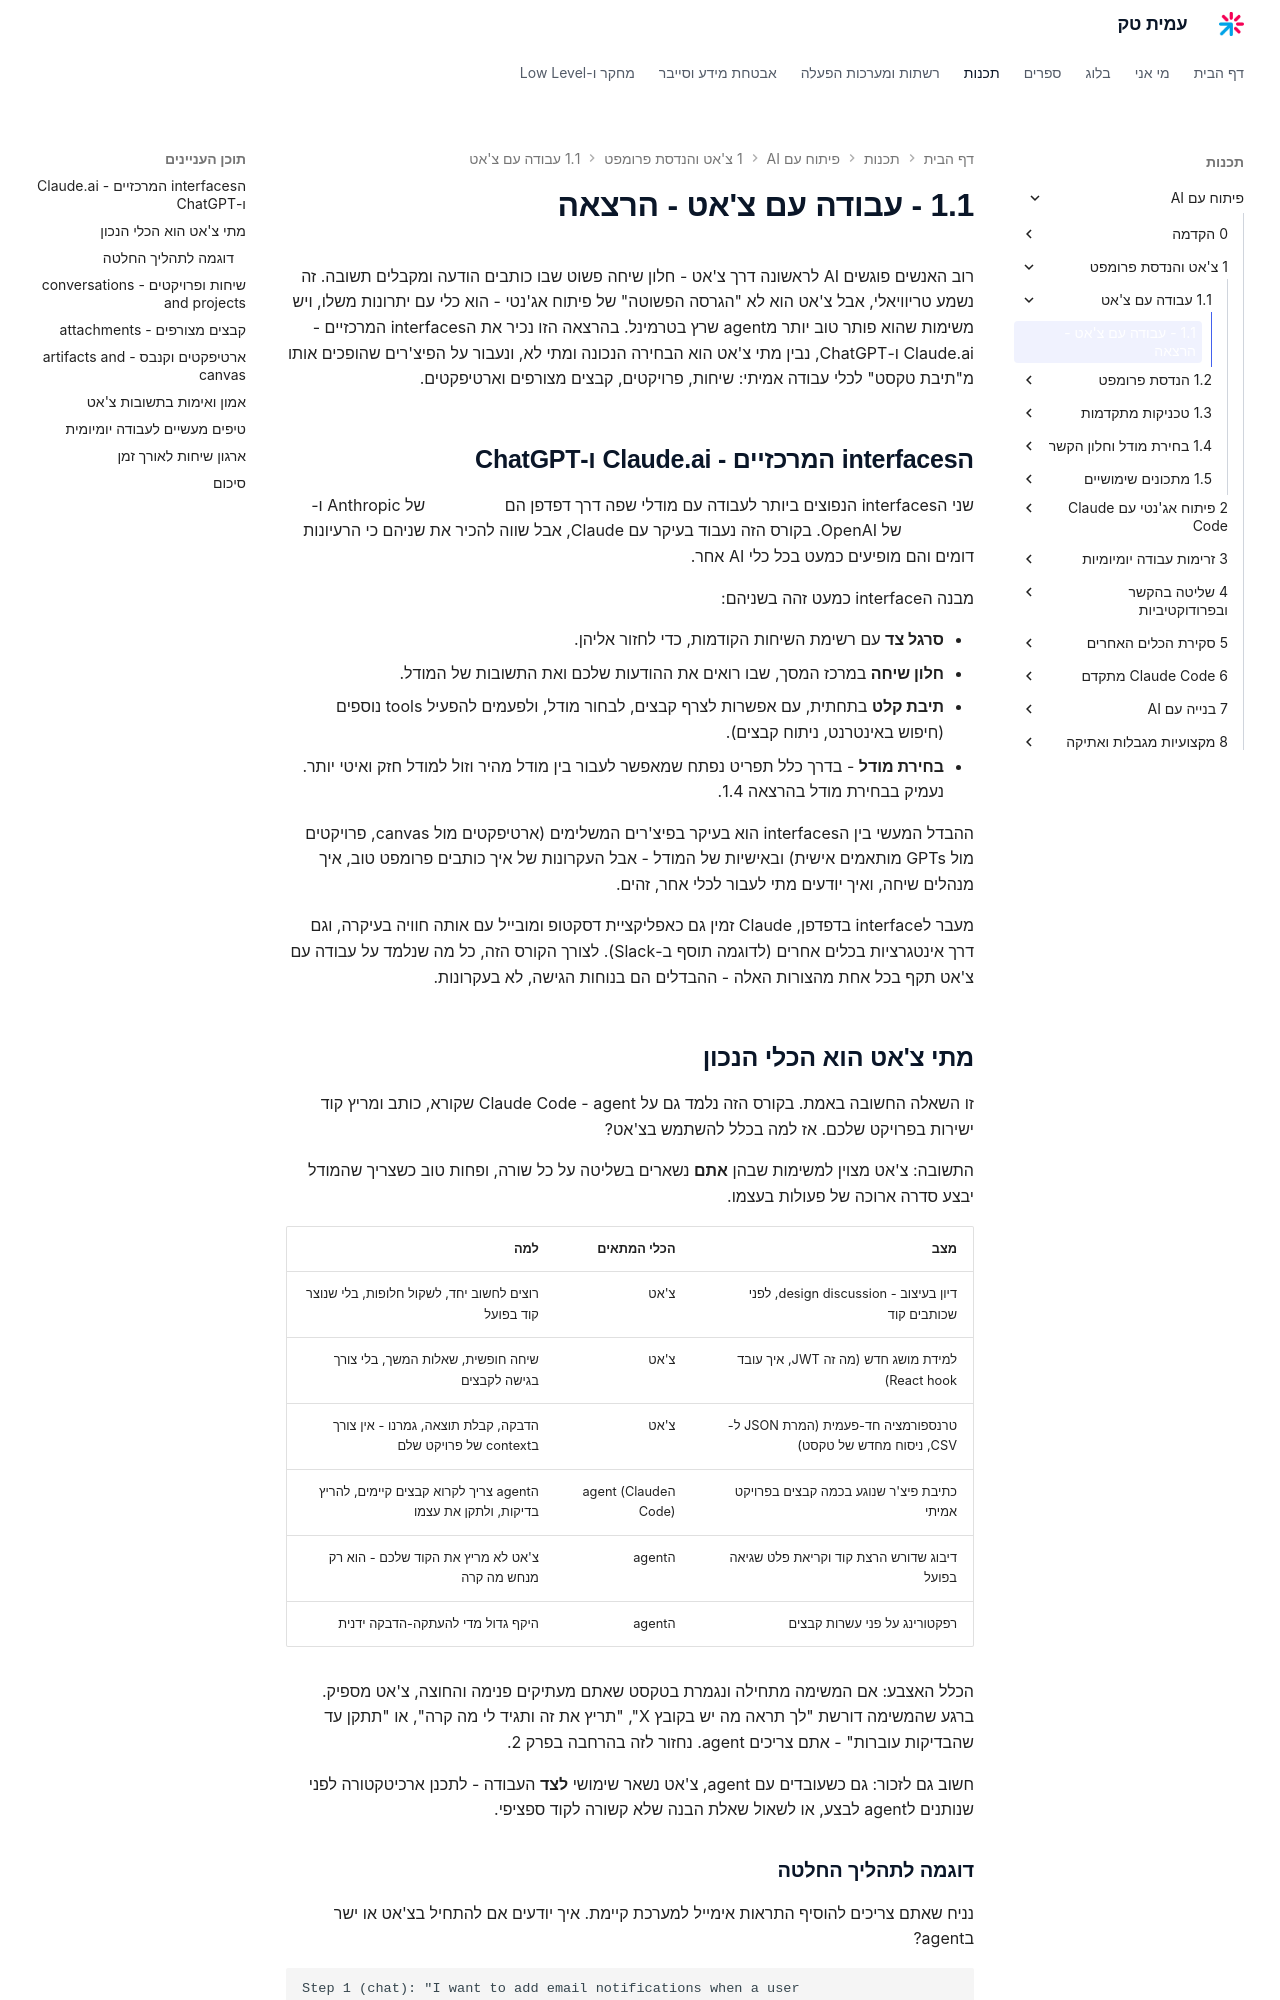

repository: AmitPinchasi/amittech · page: פיתוח-עם-AI/1 - צ'אט והנדסת פרומפט/1.1 - עבודה עם צ'אט/1.1 - עבודה עם צ'אט - הרצאה/index.html · generator: mkdocs

רוב האנשים פוגשים AI לראשונה דרך צ'אט - חלון שיחה פשוט שבו כותבים הודעה ומקבלים תשובה. זה נשמע טריוויאלי, אבל צ'אט הוא לא "הגרסה הפשוטה" של פיתוח אג'נטי - הוא כלי עם יתרונות משלו, ויש משימות שהוא פותר טוב יותר מagent שרץ בטרמינל. בהרצאה הזו נכיר את הinterfaces המרכזיים - Claude.ai ו-ChatGPT, נבין מתי צ'אט הוא הבחירה הנכונה ומתי לא, ונעבור על הפיצ'רים שהופכים אותו מ"תיבת טקסט" לכלי עבודה אמיתי: שיחות, פרויקטים, קבצים מצורפים וארטיפקטים.

## הinterfaces המרכזיים - Claude.ai ו-ChatGPT

שני הinterfaces הנפוצים ביותר לעבודה עם מודלי שפה דרך דפדפן הם [Claude.ai](https://claude.ai) של Anthropic ו-[ChatGPT](https://chatgpt.com) של OpenAI. בקורס הזה נעבוד בעיקר עם Claude, אבל שווה להכיר את שניהם כי הרעיונות דומים והם מופיעים כמעט בכל כלי AI אחר.

מבנה הinterface כמעט זהה בשניהם:

- **סרגל צד** עם רשימת השיחות הקודמות, כדי לחזור אליהן.
- **חלון שיחה** במרכז המסך, שבו רואים את ההודעות שלכם ואת התשובות של המודל.
- **תיבת קלט** בתחתית, עם אפשרות לצרף קבצים, לבחור מודל, ולפעמים להפעיל tools נוספים (חיפוש באינטרנט, ניתוח קבצים).
- **בחירת מודל** - בדרך כלל תפריט נפתח שמאפשר לעבור בין מודל מהיר וזול למודל חזק ואיטי יותר. נעמיק בבחירת מודל בהרצאה 1.4.

ההבדל המעשי בין הinterfaces הוא בעיקר בפיצ'רים המשלימים (ארטיפקטים מול canvas, פרויקטים מול GPTs מותאמים אישית) ובאישיות של המודל - אבל העקרונות של איך כותבים פרומפט טוב, איך מנהלים שיחה, ואיך יודעים מתי לעבור לכלי אחר, זהים.

מעבר לinterface בדפדפן, Claude זמין גם כאפליקציית דסקטופ ומובייל עם אותה חוויה בעיקרה, וגם דרך אינטגרציות בכלים אחרים (לדוגמה תוסף ב-Slack). לצורך הקורס הזה, כל מה שנלמד על עבודה עם צ'אט תקף בכל אחת מהצורות האלה - ההבדלים הם בנוחות הגישה, לא בעקרונות.

## מתי צ'אט הוא הכלי הנכון

זו השאלה החשובה באמת. בקורס הזה נלמד גם על Claude Code - agent שקורא, כותב ומריץ קוד ישירות בפרויקט שלכם. אז למה בכלל להשתמש בצ'אט?

התשובה: צ'אט מצוין למשימות שבהן **אתם** נשארים בשליטה על כל שורה, ופחות טוב כשצריך שהמודל יבצע סדרה ארוכה של פעולות בעצמו.

| מצב | הכלי המתאים | למה |
|---|---|---|
| דיון בעיצוב - design discussion, לפני שכותבים קוד | צ'אט | רוצים לחשוב יחד, לשקול חלופות, בלי שנוצר קוד בפועל |
| למידת מושג חדש (מה זה JWT, איך עובד React hook) | צ'אט | שיחה חופשית, שאלות המשך, בלי צורך בגישה לקבצים |
| טרנספורמציה חד-פעמית (המרת JSON ל-CSV, ניסוח מחדש של טקסט) | צ'אט | הדבקה, קבלת תוצאה, גמרנו - אין צורך בcontext של פרויקט שלם |
| כתיבת פיצ'ר שנוגע בכמה קבצים בפרויקט אמיתי | הagent (Claude Code) | הagent צריך לקרוא קבצים קיימים, להריץ בדיקות, ולתקן את עצמו |
| דיבוג שדורש הרצת קוד וקריאת פלט שגיאה בפועל | הagent | צ'אט לא מריץ את הקוד שלכם - הוא רק מנחש מה קרה |
| רפקטורינג על פני עשרות קבצים | הagent | היקף גדול מדי להעתקה-הדבקה ידנית |

הכלל האצבע: אם המשימה מתחילה ונגמרת בטקסט שאתם מעתיקים פנימה והחוצה, צ'אט מספיק. ברגע שהמשימה דורשת "לך תראה מה יש בקובץ X", "תריץ את זה ותגיד לי מה קרה", או "תתקן עד שהבדיקות עוברות" - אתם צריכים agent. נחזור לזה בהרחבה בפרק 2.

חשוב גם לזכור: גם כשעובדים עם agent, צ'אט נשאר שימושי **לצד** העבודה - לתכנן ארכיטקטורה לפני שנותנים לagent לבצע, או לשאול שאלת הבנה שלא קשורה לקוד ספציפי.
